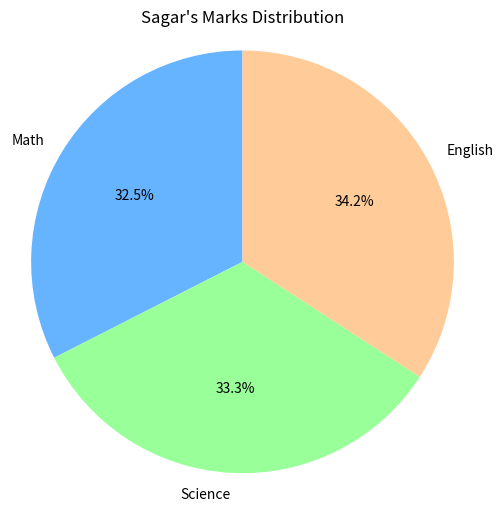

This chart was generated by the following Python code:
import pandas as pd
import numpy as np
import matplotlib.pyplot as plt

# Create data dictionary
data = {
        'Name':['Amit','pooja','sagar'],
        'Math':[85,90,78],
        'Science':[92,88,80],
        'English':[75,85,82],

    } 

# Create DataFrame
df = pd.DataFrame(data)

# Print original DataFrame
print(df)

# Fill NaN values with mean of respective columns
df.fillna(df.mean(numeric_only=True), inplace=True)

# Print updated DataFrame
print(df)

# Min-Max scaling for 'Math' column
math_min = df['Math'].min()
math_max = df['Math'].max()

df['Math_Normalized'] = (df['Math'] - math_min) / (math_max - math_min)

print(df)

df['Gender'] = ['Male', 'Male', 'Female']

# Perform one-hot encoding
df_encoded = pd.get_dummies(df, columns=['Gender'], prefix='Gender')

print(df_encoded)

# Group by gender and calculate average marks
gender_avg = df.groupby('Gender')[['Math', 'Science','English']].mean()

print(gender_avg)

# Get Sagar's row
sagar_data = df[df['Name'].str.lower() == 'sagar'][['Math', 'Science', 'English']].iloc[0]


# Plot pie chart
plt.figure(figsize=(6, 6))
plt.pie(sagar_data, labels=sagar_data.index, autopct='%1.1f%%', startangle=90, colors=['#66b3ff','#99ff99','#ffcc99'])
plt.title("Sagar's Marks Distribution")
plt.axis('equal')  # Equal aspect ratio ensures the pie is circular.
plt.show()

# Calculate total marks across subjects
df['Total'] = df['Math'] + df['Science'] + df['English']

# Assign pass/fail based on total
df['Status'] = df['Total'].apply(lambda x: 'Pass' if x >= 250 else 'Fail')

print(df[['Name', 'Math', 'Science','English' ,'Total', 'Status']])



pass_count = df[df['Status'] == 'Pass'].shape[0]
print(f"Number of students who passed: {pass_count}")